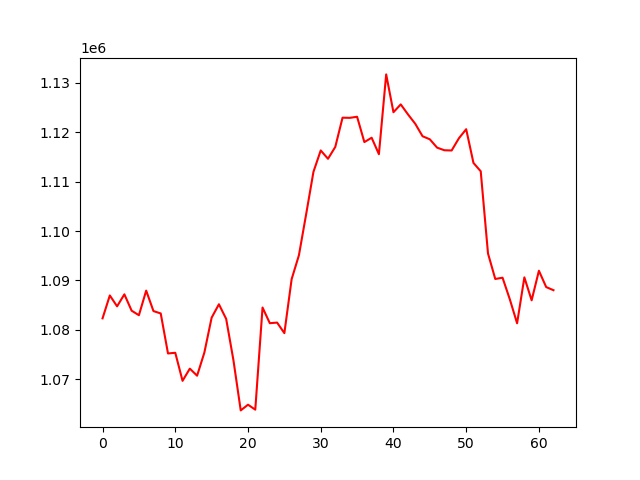

Source data for this figure (header and first rows):
, 0
0, 1082305
1, 1086948
2, 1084741
3, 1087175
4, 1083858
5, 1082938
6, 1087927
7, 1083780
8, 1083297
9, 1075191
10, 1075330
11, 1069646
12, 1072116
13, 1070686
14, 1075371
15, 1082443
16, 1085161
17, 1082186
18, 1073797
19, 1063654
20, 1064808
21, 1063804
22, 1084498
23, 1081322
24, 1081448
25, 1079309
26, 1090246
27, 1095081
28, 1103443
29, 1111997
30, 1116326
31, 1114638
32, 1117040
33, 1122963
34, 1122932
35, 1123153
36, 1118021
37, 1118905
38, 1115567
39, 1131735
40, 1124070
41, 1125659
42, 1123625
43, 1121722
44, 1119208
45, 1118585
46, 1116895
47, 1116367
48, 1116319
49, 1118797
50, 1120630
51, 1113800
52, 1112105
53, 1095453
54, 1090282
55, 1090543
56, 1086166
57, 1081303
58, 1090610
59, 1085958
... 3 more rows
